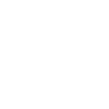
t = 0.00 s
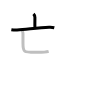
t = 2.25 s
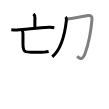
t = 4.50 s
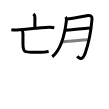
t = 6.50 s
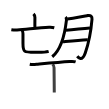
t = 8.75 s
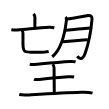
t = 11.00 s

The animated SVG that drew these frames (rendered in a browser with its animation timeline set to each time). Animation: 11 SMIL elements (animate=11); one cycle of 11.00 s.

<svg width="109px" height="109px" viewBox="0 0 px 109px" xmlns="http://www.w3.org/2000/svg" xmlns:xlink="http://www.w3.org/1999/xlink" xml:space="preserve" version="1.1"  baseProfile="full">
<path d="M33.49,13.86c0.95,0.95,1.43,2.27,1.43,3.7c0,2.62-0.14,7.36-0.01,9.58" style="fill:none;stroke:black;stroke-width:3;opacity:0">
  <animate attributeType="CSS" attributeName="opacity" from="0" to="1" begin="0s" dur="1s" repeatCount="0" fill="freeze" />
</path>
<path d="M11.34,29.65c2.37,0.4,4.37,0.47,5.74,0.36C27,29.25,38.25,28,49.05,27.29c2.32-0.15,3.51,0.03,5.24,0.46" style="fill:none;stroke:black;stroke-width:3;opacity:0">
  <animate attributeType="CSS" attributeName="opacity" from="0" to="1" begin="1s" dur="1s" repeatCount="0" fill="freeze" />
</path>
<path d="M21.97,30.5c0.83,0.83,1,2.1,1,3.25c0,3.23,0,6.82,0,9.5c0,8.88,0.65,9.04,12.03,9.04c4.26,0,9.5,0.25,13.66-0.87" style="fill:none;stroke:black;stroke-width:3;opacity:0">
  <animate attributeType="CSS" attributeName="opacity" from="0" to="1" begin="2s" dur="1s" repeatCount="0" fill="freeze" />
</path>
<path d="M65.52,17c0.8,0.8,1.04,2.13,0.9,3.32C64.75,34.88,60.38,50,52.25,56.75" style="fill:none;stroke:black;stroke-width:3;opacity:0">
  <animate attributeType="CSS" attributeName="opacity" from="0" to="1" begin="3s" dur="1s" repeatCount="0" fill="freeze" />
</path>
<path d="M67.25,19c3-0.25,18.28-3.11,20.5-3.5c2.88-0.5,4.5,0.75,4.25,3.75c-0.46,5.57-2.34,21.21-6.75,33.75c-3.25,9.25-7,4.5-8,3.25" style="fill:none;stroke:black;stroke-width:3;opacity:0">
  <animate attributeType="CSS" attributeName="opacity" from="0" to="1" begin="4s" dur="1s" repeatCount="0" fill="freeze" />
</path>
<path d="M66,30.25c9.25-0.75,15-1.5,24-2.25" style="fill:none;stroke:black;stroke-width:3;opacity:0">
  <animate attributeType="CSS" attributeName="opacity" from="0" to="1" begin="5s" dur="1s" repeatCount="0" fill="freeze" />
</path>
<path d="M63,41.75c8-0.75,15.5-1.5,24.75-2" style="fill:none;stroke:black;stroke-width:3;opacity:0">
  <animate attributeType="CSS" attributeName="opacity" from="0" to="1" begin="6s" dur="1s" repeatCount="0" fill="freeze" />
</path>
<path d="M29.77,64.31c2.11,0.44,4.93,0.23,6.86,0.05c7.3-0.67,23.53-2.21,32.89-2.77c2.05-0.12,4.13-0.33,6.12,0.33" style="fill:none;stroke:black;stroke-width:3;opacity:0">
  <animate attributeType="CSS" attributeName="opacity" from="0" to="1" begin="7s" dur="1s" repeatCount="0" fill="freeze" />
</path>
<path d="M52.62,64.22c1.02,1.02,1.43,2.15,1.43,3.54c0,5.92,0.23,17.87,0.23,24.72" style="fill:none;stroke:black;stroke-width:3;opacity:0">
  <animate attributeType="CSS" attributeName="opacity" from="0" to="1" begin="8s" dur="1s" repeatCount="0" fill="freeze" />
</path>
<path d="M34.04,79.21c1,0.48,4.29,0.32,5.31,0.21C48.12,78.5,58,77.5,68.22,76.78c1.25-0.09,3.99-0.2,5.85,0.23" style="fill:none;stroke:black;stroke-width:3;opacity:0">
  <animate attributeType="CSS" attributeName="opacity" from="0" to="1" begin="9s" dur="1s" repeatCount="0" fill="freeze" />
</path>
<path d="M19.25,94.59c3.25,0.66,6.71,0.51,9.77,0.33c14.38-0.82,36.03-2.08,51.86-2.58c3.79-0.12,8.38-0.09,11.63,0.74" style="fill:none;stroke:black;stroke-width:3;opacity:0">
  <animate attributeType="CSS" attributeName="opacity" from="0" to="1" begin="10s" dur="1s" repeatCount="0" fill="freeze" />
</path>
</svg>
